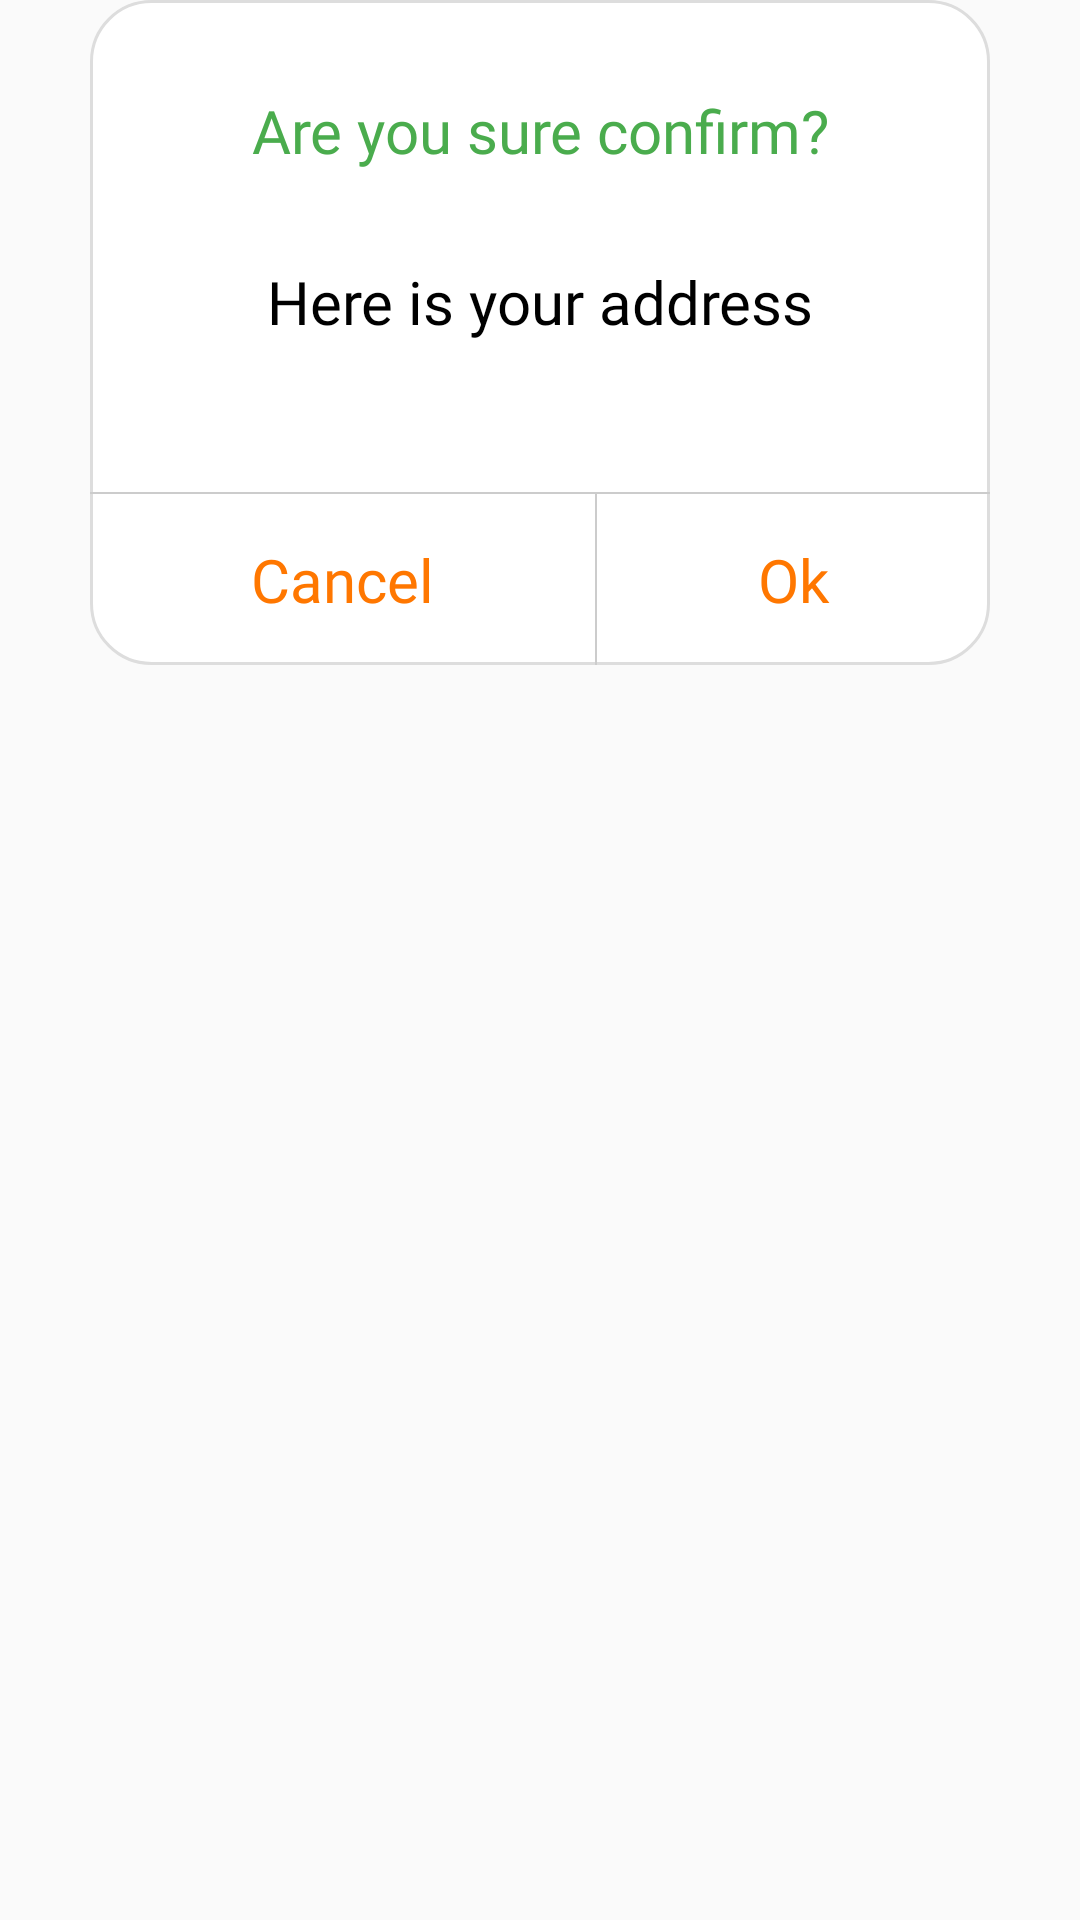

Produce the Android XML layout that renders to this screen, including the resource entries it uses.
<!-- AndroidManifest.xml: application theme AppTheme -->
<!-- res/layout/alert_setpickup_confirm.xml -->
<?xml version="1.0" encoding="utf-8"?>
<FrameLayout  xmlns:android="http://schemas.android.com/apk/res/android"
    android:layout_width="match_parent"
    android:layout_height="wrap_content"
    android:background="@color/colorTransparent"
    android:paddingStart="30dp"
    android:paddingEnd="30dp">

    <LinearLayout
        android:layout_width="match_parent"
        android:layout_height="wrap_content"
        android:orientation="vertical"
        android:background="@drawable/dialog_round_bg">
        <TextView
            android:layout_width="match_parent"
            android:layout_height="wrap_content"
            android:gravity="center_horizontal"
            android:layout_marginTop="30dp"
            android:layout_marginBottom="30dp"
            android:fontFamily="@font/hinted_geomanist_book"
            android:text="@string/setpickupconfirm"
            android:textSize="20sp"
            android:textColor="@color/colorPrimaryDark"/>

        <TextView
            android:id="@+id/tv_alert_message"
            android:layout_width="match_parent"
            android:layout_height="wrap_content"
            android:gravity="center_horizontal"
            android:paddingLeft="15dp"
            android:paddingRight="15dp"
            android:lines="2"
            android:lineHeight="30dp"
            android:layout_marginBottom="20dp"
            android:fontFamily="@font/hinted_geomanist_book"
            android:text="Here is your address"
            android:textSize="20sp"
            android:textColor="@color/colorBlack"/>
        <View
            android:layout_width="match_parent"
            android:layout_height="0.5dp"
            android:background="@color/colorGreyDark"/>

        <LinearLayout
            android:layout_width="match_parent"
            android:layout_height="wrap_content"
            android:orientation="horizontal"
            android:layout_gravity="center_horizontal">
            <TextView
                android:id="@+id/tv_cancel"
                android:layout_width="wrap_content"
                android:layout_height="wrap_content"
                android:gravity="center_horizontal"
                android:layout_weight="1"
                android:paddingTop="15dp"
                android:paddingBottom="15dp"
                android:fontFamily="@font/hinted_geomanist_book"
                android:textSize="20sp"
                android:textColor="@color/colorLightBlue"
                android:text="@string/cancel"/>
            <View
                android:layout_width="0.5dp"
                android:layout_height="match_parent"
                android:background="@color/colorGreyDark"/>
            <TextView
                android:id="@+id/tv_confirm"
                android:layout_width="wrap_content"
                android:layout_height="wrap_content"
                android:gravity="center_horizontal"
                android:layout_weight="1"
                android:paddingTop="15dp"
                android:paddingBottom="15dp"
                android:fontFamily="@font/hinted_geomanist_book"
                android:textSize="20sp"
                android:textColor="@color/colorLightBlue"
                android:text="@string/ok"/>
        </LinearLayout>

    </LinearLayout>

</FrameLayout>
<!-- resources referenced by this layout -->
<resources>
  <color name="colorBlack">#000000</color>
  <color name="colorGreyDark">#cccccc</color>
  <color name="colorLightBlue">#FF7700</color>
  <color name="colorPrimaryDark">#4AAC4D</color>
  <color name="colorTransparent">#00000000</color>
  <!-- drawable dialog_round_bg (drawable-xxxhdpi) -->
  <?xml version="1.0" encoding="utf-8"?>
  <shape xmlns:android="http://schemas.android.com/apk/res/android">
  
      <stroke android:color="#ddd" android:width="1dp"/>
      <corners android:radius="20dp"/>
      <solid android:color="@color/colorWhite"/>
  
  </shape>
  <string name="cancel">Cancel</string>
  <string name="ok">Ok</string>
  <string name="setpickupconfirm">Are you sure confirm?</string>
  <style name="AppTheme" parent="Theme.AppCompat.Light.NoActionBar">
          
          <item name="colorPrimary">@color/colorPrimary</item>
          <item name="colorPrimaryDark">@color/colorPrimaryDark</item>
          <item name="colorAccent">@color/colorAccent</item>
          <item name="drawerArrowStyle">@style/DrawerArrowStyle</item>
          
      </style>
  <color name="colorWhite">#fff</color>
  <color name="colorPrimary">#44A747</color>
  <color name="colorAccent">#FF7700</color>
  <style name="DrawerArrowStyle" parent="Widget.AppCompat.DrawerArrowToggle">
          <item name="color">#fff</item>
          <item name="navigationIcon">@drawable/menu</item>
      </style>
  <!-- drawable menu: png bitmap (drawable-xxhdpi, 3056 bytes) -->
</resources>
